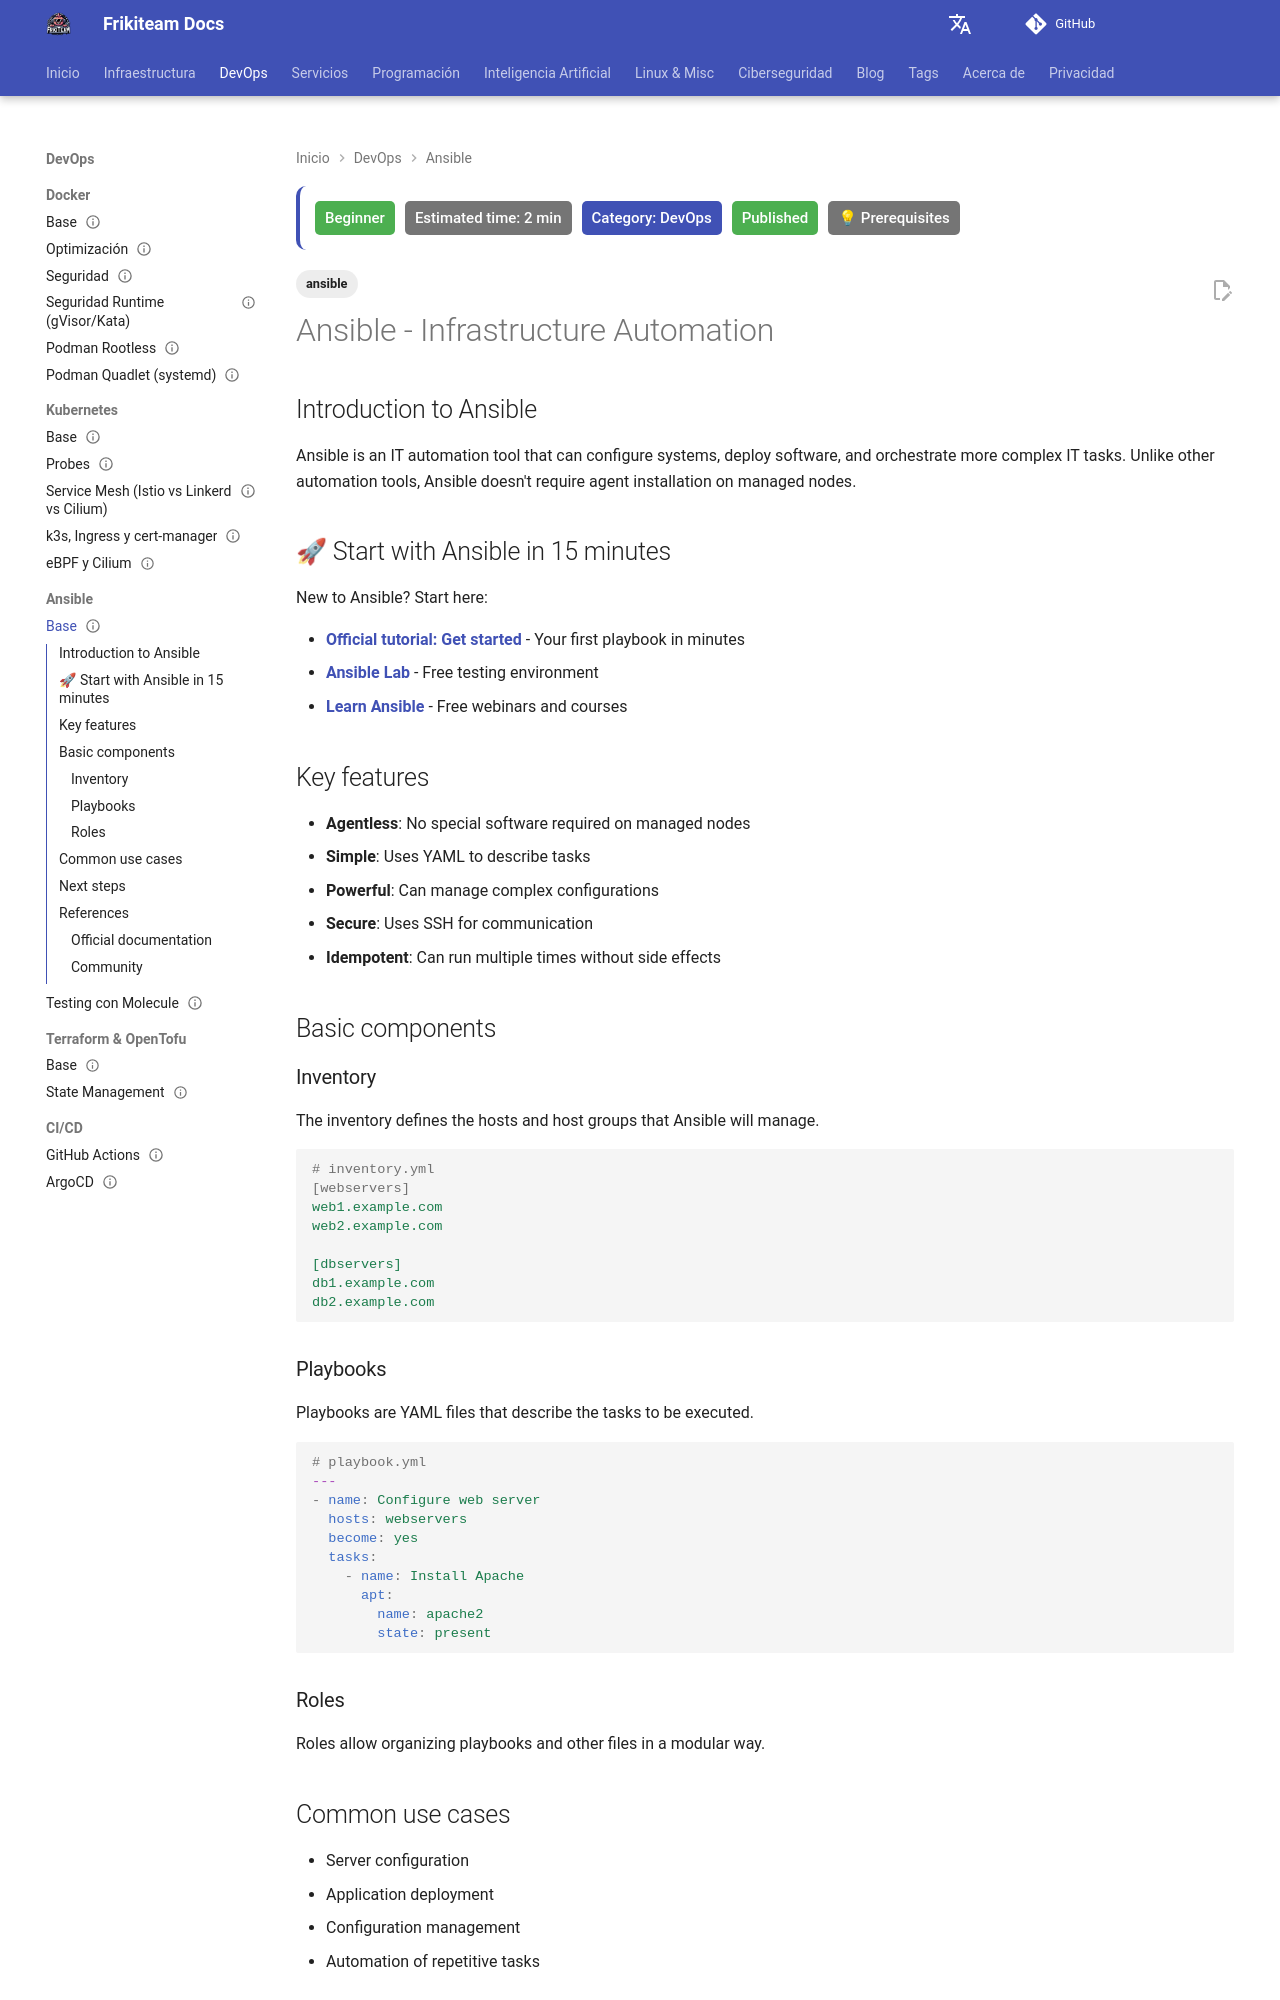

repository: rasty94/Frikiteam-docs · page: en/doc/ansible/ansible_base/index.html · generator: mkdocs

---
title: "Ansible - Infrastructure Automation"
description: "Infrastructure automation with Ansible: inventories, playbooks, roles, Ansible Vault, and production best practices."
tags: ['ansible']
category: DevOps
updated: 2026-10-11
last_reviewed: 2026-10-11
difficulty: beginner
status: published
estimated_time: 2 min
prerequisites: ["Basic SSH and Linux"]
---

# Ansible - Infrastructure Automation

## Introduction to Ansible

Ansible is an IT automation tool that can configure systems, deploy software, and orchestrate more complex IT tasks. Unlike other automation tools, Ansible doesn't require agent installation on managed nodes.

## 🚀 Start with Ansible in 15 minutes

New to Ansible? Start here:

- **[Official tutorial: Get started](https://docs.ansible.com/ansible/latest/getting_started/index.html)** - Your first playbook in minutes
- **[Ansible Lab](https://lab.redhat.com/ansible-automation-platform-trial)** - Free testing environment
- **[Learn Ansible](https://www.ansible.com/resources/webinars-training/introduction-to-ansible)** - Free webinars and courses

## Key features

- **Agentless**: No special software required on managed nodes
- **Simple**: Uses YAML to describe tasks
- **Powerful**: Can manage complex configurations
- **Secure**: Uses SSH for communication
- **Idempotent**: Can run multiple times without side effects

## Basic components

### Inventory
The inventory defines the hosts and host groups that Ansible will manage.

```yaml
# inventory.yml
[webservers]
web1.example.com
web2.example.com

[dbservers]
db1.example.com
db2.example.com
```

### Playbooks
Playbooks are YAML files that describe the tasks to be executed.

```yaml
# playbook.yml
---
- name: Configure web server
  hosts: webservers
  become: yes
  tasks:
    - name: Install Apache
      apt:
        name: apache2
        state: present
```

### Roles
Roles allow organizing playbooks and other files in a modular way.

## Common use cases

- Server configuration
- Application deployment
- Configuration management
- Automation of repetitive tasks
